Image classification data set "images" (FolilAI/Datasets on GitHub). Class labels (4): healthy, multi disease, rust, scab.

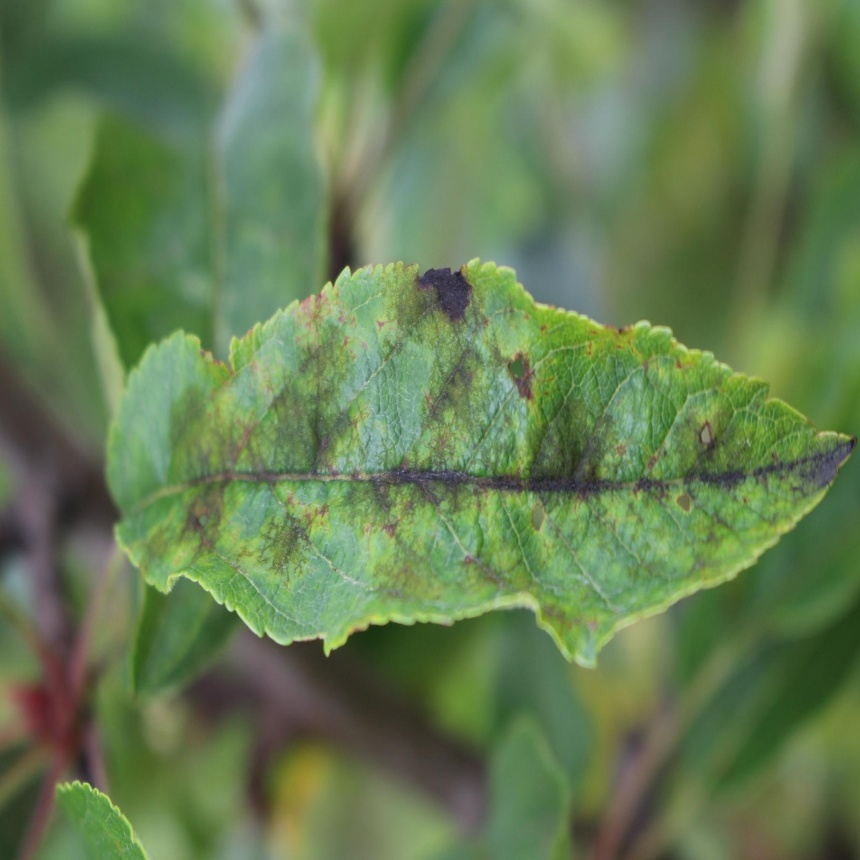
Label: scab

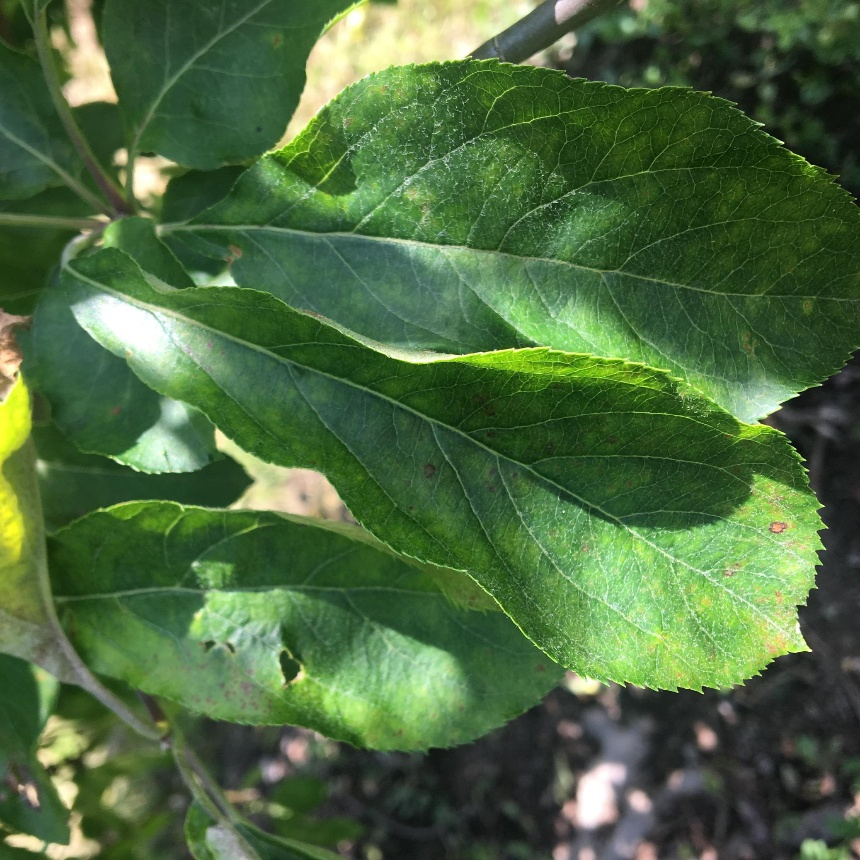
Label: multi disease

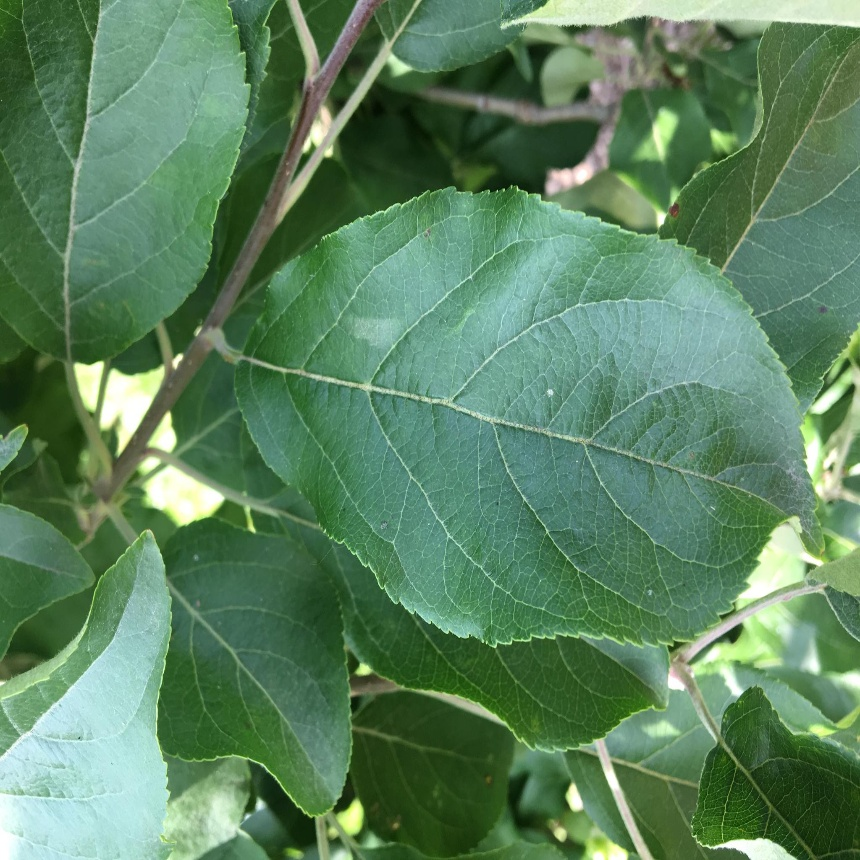
Label: healthy

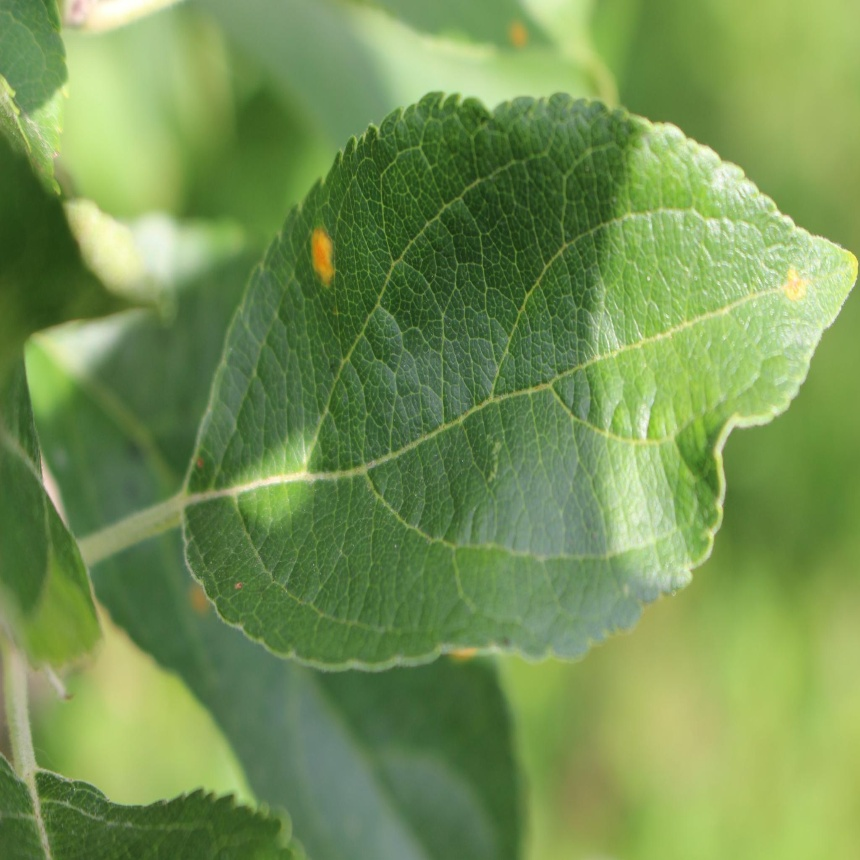
Label: rust

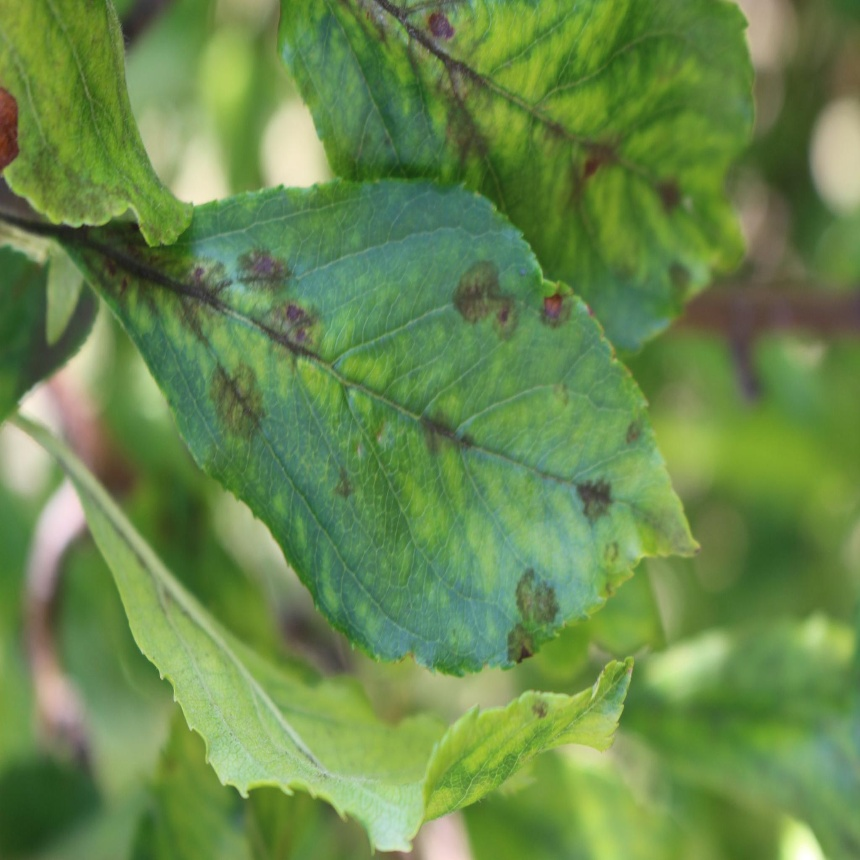
Label: scab

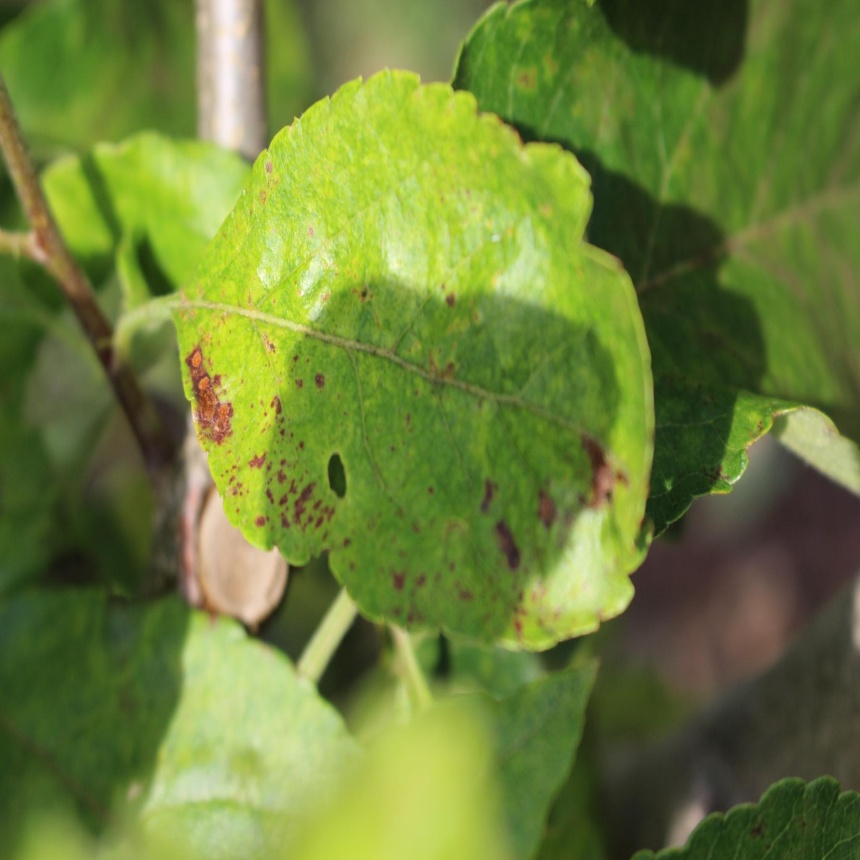
Label: multi disease
